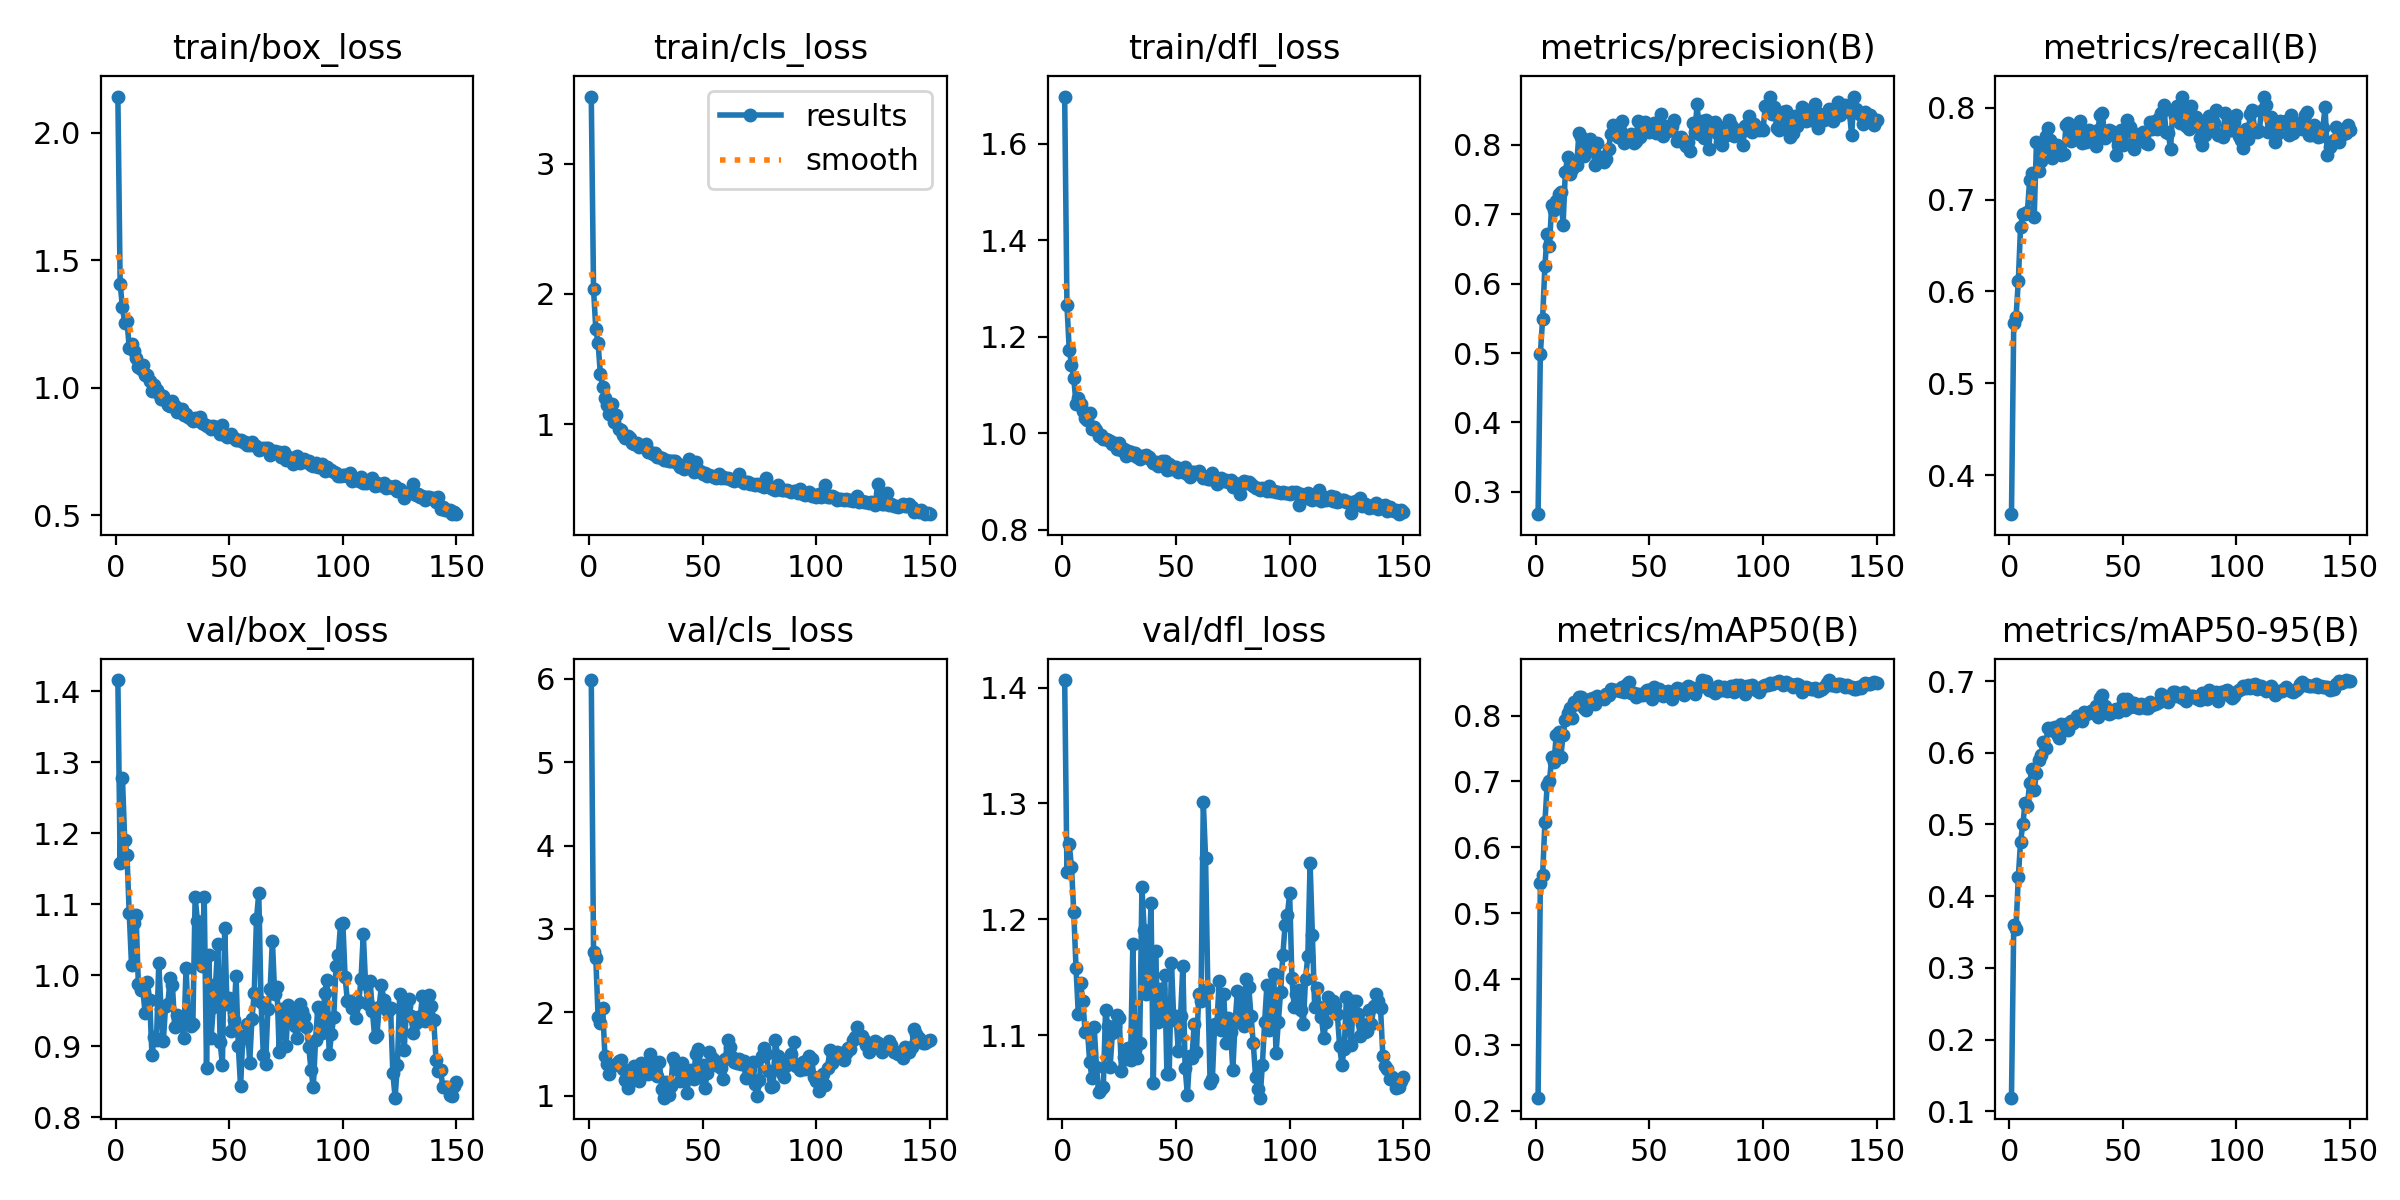

Source data for this figure (header and first rows):
epoch, train/box_loss, train/cls_loss, train/dfl_loss, metrics/precision(B), metrics/recall(B), metrics/mAP50(B), metrics/mAP50-95(B), val/box_loss, val/cls_loss, val/dfl_loss, lr/pg0, lr/pg1, lr/pg2
1, 2.143, 3.515, 1.698, 0.268, 0.3575, 0.22, 0.1189, 1.415, 5.985, 1.407, 0.07073, 0.003252, 0.003252
2, 1.408, 2.036, 1.267, 0.4984, 0.5653, 0.5458, 0.3599, 1.158, 2.725, 1.241, 0.04069, 0.006542, 0.006542
3, 1.317, 1.729, 1.173, 0.5494, 0.5718, 0.5574, 0.3548, 1.278, 2.649, 1.265, 0.0106, 0.009788, 0.009788
4, 1.255, 1.622, 1.142, 0.6253, 0.6109, 0.6378, 0.4262, 1.191, 1.94, 1.245, 0.009802, 0.009802, 0.009802
5, 1.264, 1.386, 1.115, 0.6719, 0.6705, 0.6947, 0.476, 1.17, 1.874, 1.206, 0.009802, 0.009802, 0.009802
6, 1.157, 1.287, 1.06, 0.6548, 0.6843, 0.7001, 0.5004, 1.087, 2.053, 1.157, 0.009736, 0.009736, 0.009736
7, 1.171, 1.201, 1.074, 0.7138, 0.6841, 0.7367, 0.5302, 1.014, 1.478, 1.118, 0.00967, 0.00967, 0.00967
8, 1.145, 1.149, 1.062, 0.7054, 0.6866, 0.7289, 0.526, 1.073, 1.376, 1.145, 0.009604, 0.009604, 0.009604
9, 1.118, 1.077, 1.047, 0.7183, 0.7213, 0.7707, 0.5582, 1.085, 1.264, 1.129, 0.009538, 0.009538, 0.009538
10, 1.083, 1.155, 1.032, 0.7294, 0.7286, 0.7753, 0.577, 0.988, 1.357, 1.103, 0.009472, 0.009472, 0.009472
11, 1.073, 1.016, 1.028, 0.7315, 0.6806, 0.7371, 0.5481, 0.979, 1.367, 1.105, 0.009406, 0.009406, 0.009406
12, 1.089, 1.072, 1.043, 0.6841, 0.7628, 0.7701, 0.5723, 0.9785, 1.38, 1.077, 0.00934, 0.00934, 0.00934
13, 1.05, 0.9643, 1.008, 0.7611, 0.7307, 0.7937, 0.5905, 0.9461, 1.412, 1.063, 0.009274, 0.009274, 0.009274
14, 1.052, 0.9548, 1.014, 0.7824, 0.7423, 0.8034, 0.5966, 0.99, 1.432, 1.107, 0.009208, 0.009208, 0.009208
15, 1.027, 0.9207, 1.006, 0.7583, 0.7557, 0.8114, 0.6146, 0.9646, 1.319, 1.072, 0.009142, 0.009142, 0.009142
16, 0.9886, 0.8952, 0.9953, 0.7653, 0.7691, 0.7966, 0.6071, 0.8871, 1.191, 1.051, 0.009076, 0.009076, 0.009076
17, 1.013, 0.9079, 0.9967, 0.7738, 0.7776, 0.8206, 0.6344, 0.9121, 1.087, 1.053, 0.00901, 0.00901, 0.00901
18, 0.9905, 0.8924, 0.9876, 0.771, 0.7642, 0.8181, 0.6312, 0.908, 1.198, 1.055, 0.008944, 0.008944, 0.008944
19, 0.9772, 0.8559, 0.9884, 0.8171, 0.745, 0.8282, 0.6349, 1.017, 1.248, 1.122, 0.008878, 0.008878, 0.008878
20, 0.9562, 0.8514, 0.9872, 0.8114, 0.7518, 0.8285, 0.6352, 0.9516, 1.355, 1.107, 0.008812, 0.008812, 0.008812
21, 0.97, 0.8578, 0.9848, 0.7844, 0.7589, 0.8119, 0.6262, 0.9071, 1.329, 1.072, 0.008746, 0.008746, 0.008746
22, 0.9496, 0.8228, 0.9788, 0.7888, 0.7517, 0.8085, 0.621, 0.9565, 1.182, 1.102, 0.00868, 0.00868, 0.00868
23, 0.931, 0.8369, 0.9809, 0.8052, 0.7486, 0.8227, 0.64, 0.9597, 1.393, 1.108, 0.008614, 0.008614, 0.008614
24, 0.9301, 0.8246, 0.9676, 0.8078, 0.7494, 0.8247, 0.6353, 0.9952, 1.262, 1.117, 0.008548, 0.008548, 0.008548
25, 0.9474, 0.8455, 0.9809, 0.8004, 0.7806, 0.8273, 0.6397, 0.9865, 1.276, 1.115, 0.008482, 0.008482, 0.008482
26, 0.927, 0.7877, 0.9664, 0.7713, 0.7834, 0.8174, 0.6322, 0.9264, 1.263, 1.069, 0.008416, 0.008416, 0.008416
27, 0.9064, 0.7856, 0.9672, 0.8023, 0.764, 0.8305, 0.6441, 0.9444, 1.495, 1.081, 0.00835, 0.00835, 0.00835
28, 0.919, 0.7719, 0.9539, 0.7817, 0.7674, 0.8259, 0.641, 0.9344, 1.279, 1.079, 0.008284, 0.008284, 0.008284
29, 0.9174, 0.7812, 0.9627, 0.7816, 0.7737, 0.8261, 0.6459, 0.9336, 1.286, 1.089, 0.008218, 0.008218, 0.008218
30, 0.8934, 0.7493, 0.9612, 0.775, 0.7813, 0.8253, 0.6506, 0.9111, 1.238, 1.079, 0.008152, 0.008152, 0.008152
31, 0.8962, 0.7476, 0.9551, 0.779, 0.7852, 0.833, 0.6486, 1.01, 1.4, 1.179, 0.008086, 0.008086, 0.008086
32, 0.8842, 0.7427, 0.9593, 0.7936, 0.7616, 0.8316, 0.6449, 0.9377, 1.08, 1.087, 0.00802, 0.00802, 0.00802
33, 0.878, 0.7235, 0.9507, 0.8154, 0.7713, 0.8406, 0.6567, 0.9284, 0.9763, 1.08, 0.007954, 0.007954, 0.007954
34, 0.8716, 0.7278, 0.9467, 0.828, 0.7629, 0.8392, 0.6542, 0.9313, 1.161, 1.093, 0.007888, 0.007888, 0.007888
35, 0.8817, 0.7174, 0.9536, 0.8173, 0.7759, 0.8388, 0.6556, 1.11, 1.006, 1.228, 0.007822, 0.007822, 0.007822
36, 0.8739, 0.7164, 0.9519, 0.8115, 0.7697, 0.8397, 0.6583, 1.076, 1.121, 1.19, 0.007756, 0.007756, 0.007756
37, 0.8843, 0.7207, 0.9562, 0.8217, 0.7645, 0.8373, 0.6593, 1.02, 1.456, 1.136, 0.00769, 0.00769, 0.00769
38, 0.8614, 0.7145, 0.9505, 0.8334, 0.7586, 0.843, 0.6647, 1.012, 1.398, 1.157, 0.007624, 0.007624, 0.007624
39, 0.8601, 0.6944, 0.9446, 0.8018, 0.7755, 0.8355, 0.6498, 1.111, 1.313, 1.214, 0.007558, 0.007558, 0.007558
40, 0.8512, 0.674, 0.9395, 0.8105, 0.7922, 0.8473, 0.6758, 0.8693, 1.171, 1.058, 0.007492, 0.007492, 0.007492
41, 0.8489, 0.677, 0.9417, 0.8089, 0.7947, 0.8508, 0.6811, 1.028, 1.389, 1.173, 0.007426, 0.007426, 0.007426
42, 0.8383, 0.6606, 0.9327, 0.815, 0.7665, 0.8346, 0.6654, 0.911, 1.218, 1.111, 0.00736, 0.00736, 0.00736
43, 0.8506, 0.677, 0.9343, 0.8023, 0.7719, 0.834, 0.6586, 0.9548, 1.028, 1.14, 0.007294, 0.007294, 0.007294
44, 0.8465, 0.7298, 0.9422, 0.8046, 0.7758, 0.8289, 0.6546, 0.9877, 1.214, 1.117, 0.007228, 0.007228, 0.007228
45, 0.8401, 0.6616, 0.9432, 0.8345, 0.7751, 0.8325, 0.6555, 1.044, 1.303, 1.152, 0.007162, 0.007162, 0.007162
46, 0.8202, 0.6359, 0.9242, 0.8113, 0.7702, 0.8319, 0.6601, 0.9051, 1.2, 1.067, 0.007096, 0.007096, 0.007096
47, 0.8548, 0.7141, 0.9358, 0.8275, 0.7483, 0.8314, 0.6605, 0.8736, 1.498, 1.066, 0.00703, 0.00703, 0.00703
48, 0.8151, 0.6451, 0.9256, 0.8328, 0.7589, 0.8364, 0.6569, 1.066, 1.558, 1.163, 0.006964, 0.006964, 0.006964
49, 0.8083, 0.6392, 0.9312, 0.8257, 0.7758, 0.8383, 0.6643, 0.9597, 1.223, 1.113, 0.006898, 0.006898, 0.006898
50, 0.813, 0.6215, 0.9303, 0.8183, 0.7589, 0.8394, 0.6743, 0.9674, 1.369, 1.117, 0.006832, 0.006832, 0.006832
51, 0.819, 0.6288, 0.9194, 0.8247, 0.76, 0.8257, 0.66, 0.9215, 1.089, 1.086, 0.006766, 0.006766, 0.006766
52, 0.8036, 0.6025, 0.925, 0.8314, 0.7867, 0.8428, 0.6746, 0.9366, 1.269, 1.117, 0.0067, 0.0067, 0.0067
53, 0.7968, 0.6129, 0.9204, 0.8173, 0.7785, 0.8392, 0.6644, 0.999, 1.523, 1.16, 0.006634, 0.006634, 0.006634
54, 0.7944, 0.6042, 0.9296, 0.8167, 0.7733, 0.8404, 0.6699, 0.8996, 1.451, 1.072, 0.006568, 0.006568, 0.006568
55, 0.7957, 0.5974, 0.9152, 0.8437, 0.7551, 0.8364, 0.6695, 0.8431, 1.424, 1.048, 0.006502, 0.006502, 0.006502
56, 0.7869, 0.5857, 0.9107, 0.8118, 0.7664, 0.8298, 0.6636, 0.9142, 1.373, 1.081, 0.006436, 0.006436, 0.006436
57, 0.7858, 0.622, 0.9206, 0.8276, 0.7694, 0.8361, 0.6617, 0.912, 1.356, 1.08, 0.00637, 0.00637, 0.00637
58, 0.7749, 0.5869, 0.9204, 0.8196, 0.7674, 0.8371, 0.6684, 0.9316, 1.338, 1.11, 0.006304, 0.006304, 0.006304
59, 0.7774, 0.5931, 0.9176, 0.8226, 0.773, 0.8319, 0.666, 0.8767, 1.204, 1.085, 0.006238, 0.006238, 0.006238
60, 0.7862, 0.5912, 0.9212, 0.8263, 0.7611, 0.8255, 0.6617, 0.9383, 1.441, 1.135, 0.006172, 0.006172, 0.006172
... 90 more rows
